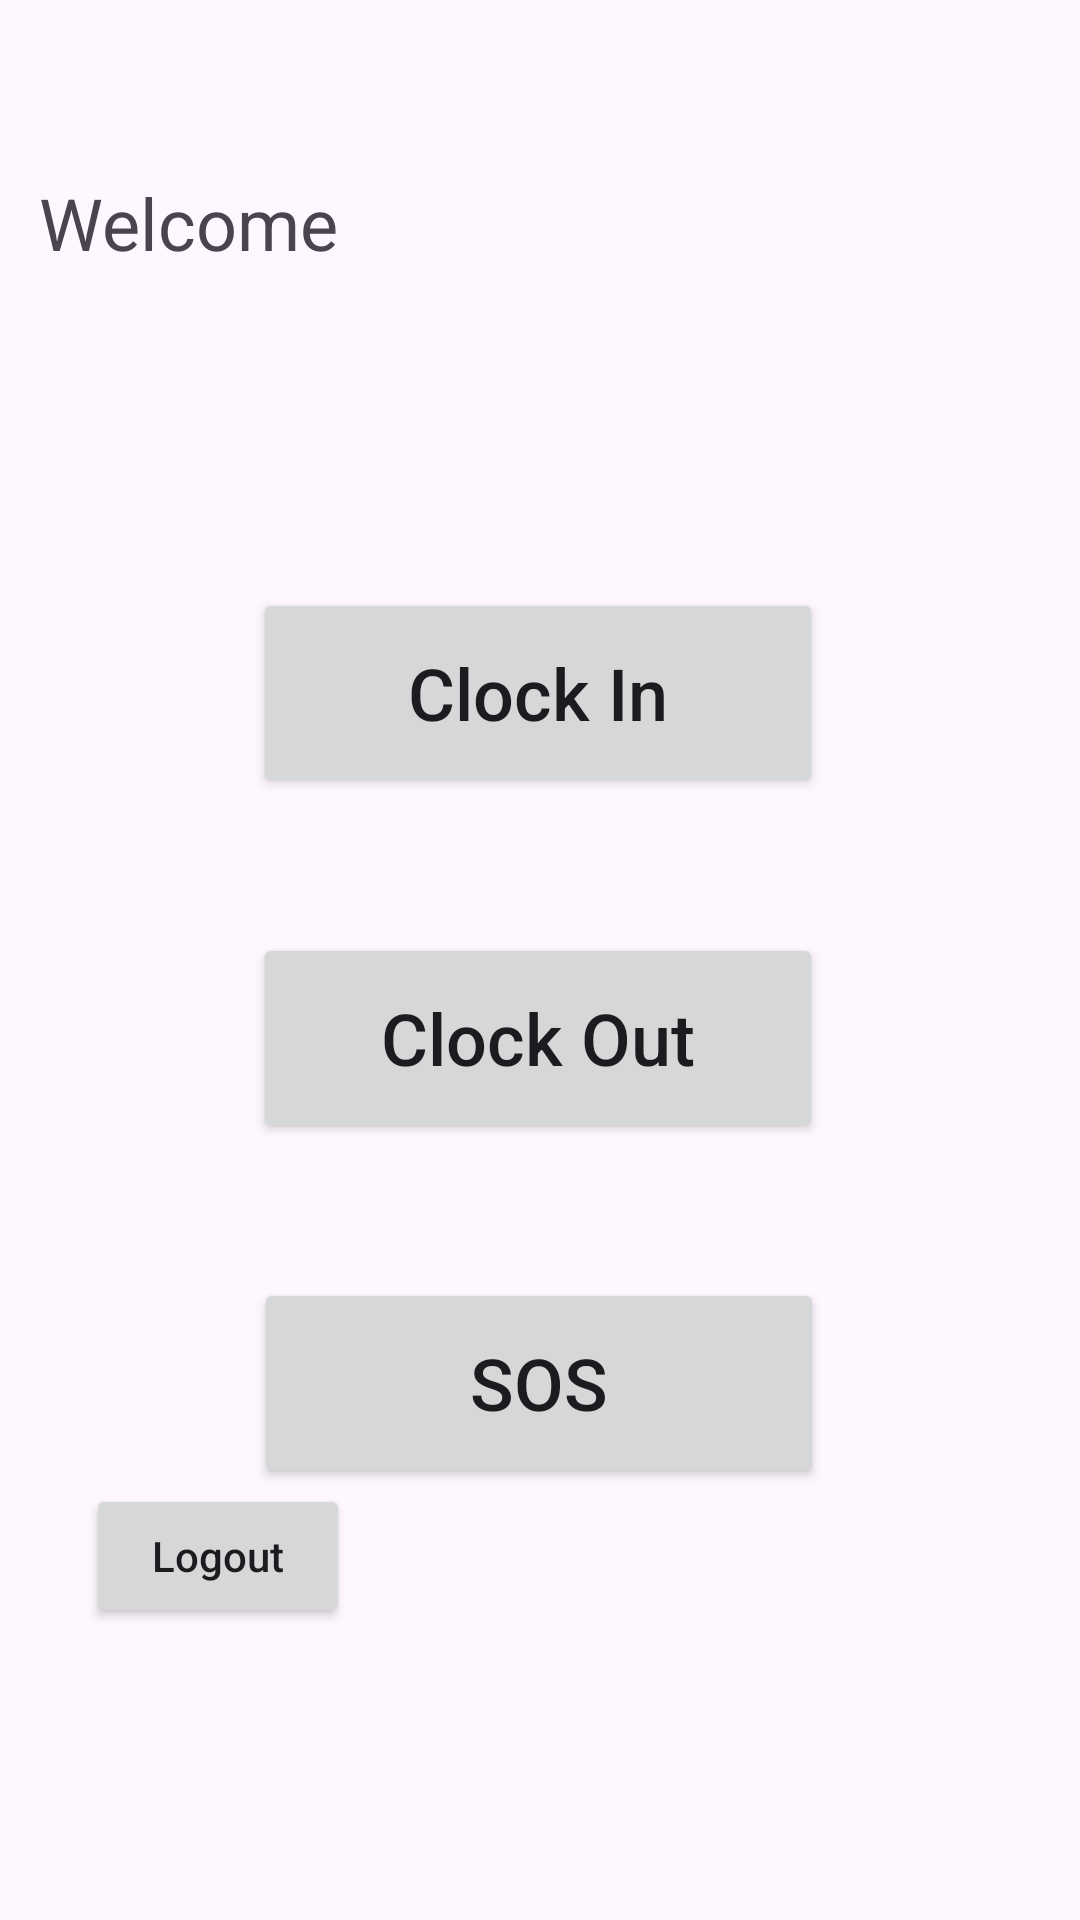

Android layout source for this screen:
<!-- AndroidManifest.xml: application theme Theme.OutDoorWorker -->
<!-- res/layout/activity_main.xml -->
<?xml version="1.0" encoding="utf-8"?>
<androidx.constraintlayout.widget.ConstraintLayout xmlns:android="http://schemas.android.com/apk/res/android"
    xmlns:app="http://schemas.android.com/apk/res-auto"
    xmlns:tools="http://schemas.android.com/tools"
    android:id="@+id/main"
    android:layout_width="match_parent"
    android:layout_height="match_parent"
    tools:context=".MainActivity">

    <TextView
        android:id="@+id/textView"
        android:layout_width="114dp"
        android:layout_height="31dp"
        android:layout_marginTop="48dp"
        android:layout_marginBottom="97dp"
        android:text="Welcome"
        android:textSize="24sp"
        app:layout_constraintBottom_toTopOf="@+id/clockInButton"
        app:layout_constraintEnd_toEndOf="parent"
        app:layout_constraintHorizontal_bias="0.053"
        app:layout_constraintStart_toStartOf="parent"
        app:layout_constraintTop_toTopOf="parent" />

    <android.widget.Button
        android:id="@+id/sosButton"
        android:layout_width="190dp"
        android:layout_height="70dp"
        android:layout_marginStart="110dp"
        android:layout_marginTop="22dp"
        android:layout_marginEnd="111dp"
        android:layout_marginBottom="78dp"
        android:text="SOS"
        android:textAllCaps="false"
        android:textSize="24sp"
        app:layout_constraintBottom_toTopOf="@+id/logoutButton"
        app:layout_constraintEnd_toEndOf="parent"
        app:layout_constraintHorizontal_bias="0.497"
        app:layout_constraintStart_toStartOf="parent"
        app:layout_constraintTop_toBottomOf="@+id/clockOutButton" />

    <android.widget.Button
        android:id="@+id/clockOutButton"
        android:layout_width="190dp"
        android:layout_height="70dp"
        android:layout_marginTop="28dp"
        android:layout_marginBottom="23dp"
        android:text="Clock Out"
        android:textAllCaps="false"
        android:textSize="24sp"
        app:layout_constraintBottom_toTopOf="@+id/sosButton"
        app:layout_constraintEnd_toEndOf="parent"
        app:layout_constraintHorizontal_bias="0.497"
        app:layout_constraintStart_toStartOf="parent"
        app:layout_constraintTop_toBottomOf="@id/clockInButton" />

    <android.widget.Button
        android:id="@+id/clockInButton"
        android:layout_width="190dp"
        android:layout_height="70dp"
        android:layout_marginTop="196dp"
        android:layout_marginBottom="17dp"
        android:text="Clock In"
        android:textAllCaps="false"
        android:textSize="24sp"
        app:layout_constraintBottom_toTopOf="@+id/clockOutButton"
        app:layout_constraintEnd_toEndOf="parent"
        app:layout_constraintHorizontal_bias="0.497"
        app:layout_constraintStart_toStartOf="parent"
        app:layout_constraintTop_toTopOf="parent" />

    <android.widget.Button
        android:id="@+id/logoutButton"
        android:layout_width="wrap_content"
        android:layout_height="wrap_content"
        android:layout_marginTop="456dp"
        android:layout_marginBottom="148dp"
        android:text="Logout"
        android:textAllCaps="false"
        app:layout_constraintBottom_toBottomOf="parent"
        app:layout_constraintEnd_toEndOf="parent"
        app:layout_constraintHorizontal_bias="0.105"
        app:layout_constraintStart_toStartOf="parent"
        app:layout_constraintTop_toBottomOf="@+id/textView" />

</androidx.constraintlayout.widget.ConstraintLayout>
<!-- resources referenced by this layout -->
<resources>
  <style name="Theme.OutDoorWorker" parent="Base.Theme.OutDoorWorker" />
  <style name="Base.Theme.OutDoorWorker" parent="Theme.Material3.DayNight.NoActionBar">
          
          
      </style>
</resources>
